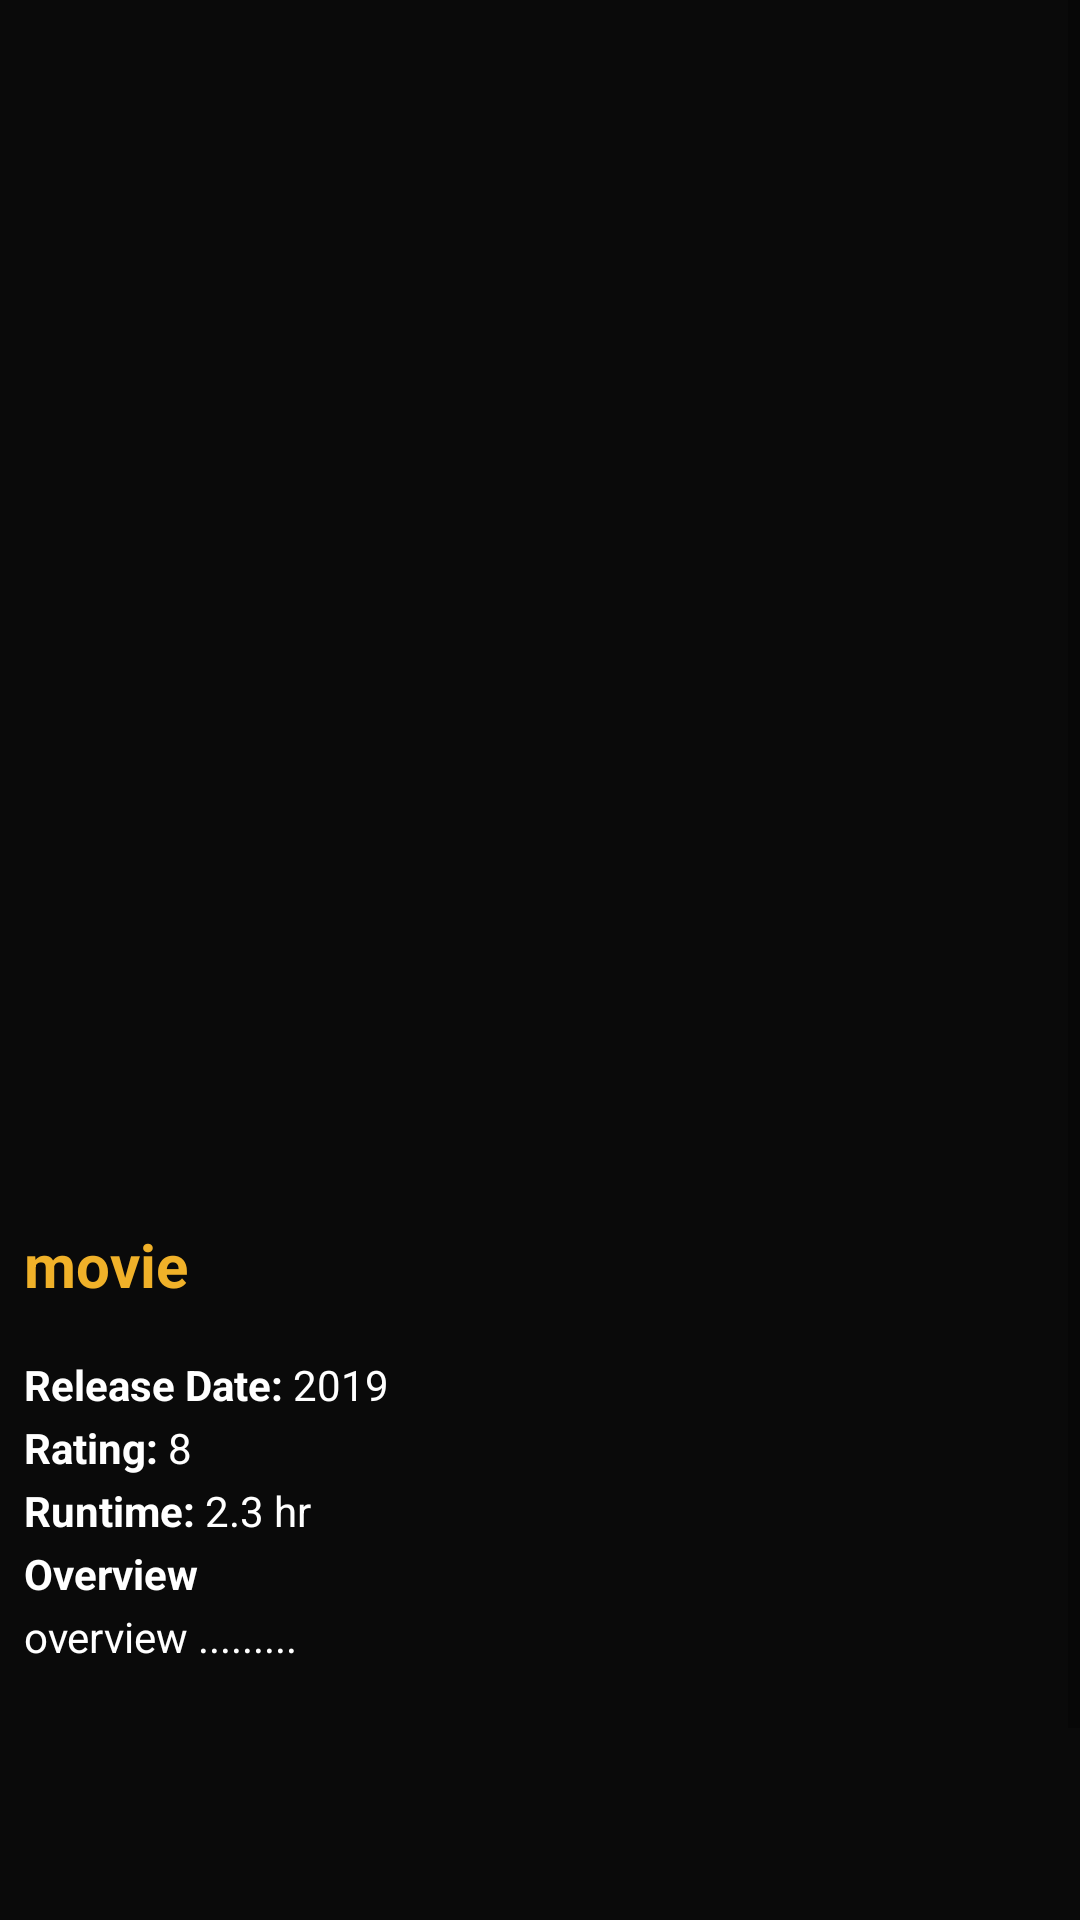

Android layout source for this screen:
<!-- AndroidManifest.xml: application theme Theme.Movie_App -->
<!-- res/layout/fragment_movie.xml -->
<?xml version="1.0" encoding="utf-8"?>
<LinearLayout xmlns:android="http://schemas.android.com/apk/res/android"
    android:orientation="vertical"
    android:layout_width="match_parent"
    android:layout_height="match_parent"
    android:background="@android:color/darker_gray"
    android:gravity="center">

    //fingerscrossed
    <LinearLayout
        android:layout_width="match_parent"
        android:layout_height="match_parent"
        android:orientation="vertical"
        android:clickable="true"
        android:background="@color/blackishBackground">



        <ScrollView
            android:layout_width="match_parent"
            android:layout_height="match_parent">

            <LinearLayout
                android:layout_width="match_parent"
                android:layout_height="wrap_content"
                android:orientation="vertical"
                android:id="@+id/linearLayout">

                <ImageView
                    android:id="@+id/movie_poster"
                    android:layout_width="300dp"
                    android:layout_height="400dp"
                    android:layout_gravity="center"
                    android:scaleType="matrix"
                    android:src="@drawable/poster_placeholder" />

                <LinearLayout
                    android:layout_width="match_parent"
                    android:layout_height="match_parent"
                    android:orientation="vertical"
                    android:layout_margin="8dp">

                    <TextView
                        android:id="@+id/movie_title"
                        android:layout_width="wrap_content"
                        android:layout_height="wrap_content"
                        android:text="movie"
                        android:textStyle="bold"
                        android:textSize="20sp"
                        android:textColor="@color/orange"/>


                    <LinearLayout
                        android:layout_width="match_parent"
                        android:layout_height="match_parent"
                        android:orientation="horizontal"
                        android:layout_marginTop="15dp"
                        >

                        <TextView
                            android:layout_width="wrap_content"
                            android:layout_height="wrap_content"
                            android:layout_marginTop="2dp"
                            android:text="Release Date: "
                            android:textSize="14sp"
                            android:textStyle="bold"
                            android:textColor="@color/white"
                            />

                        <TextView
                            android:id="@+id/movie_release_date"
                            android:layout_width="wrap_content"
                            android:layout_height="wrap_content"
                            android:layout_marginTop="2dp"
                            android:text="2019"
                            android:textSize="14sp"
                            android:textColor="@color/white"/>

                    </LinearLayout>

                    <LinearLayout
                        android:layout_width="match_parent"
                        android:layout_height="match_parent"
                        android:orientation="horizontal">

                        <TextView
                            android:layout_width="wrap_content"
                            android:layout_height="wrap_content"
                            android:layout_marginTop="2dp"
                            android:text="Rating: "
                            android:textSize="14sp"
                            android:textStyle="bold"
                            android:textColor="@color/white"/>

                        <TextView
                            android:id="@+id/movie_rating"
                            android:layout_width="wrap_content"
                            android:layout_height="wrap_content"
                            android:layout_marginTop="2dp"
                            android:text="8"
                            android:textSize="14sp"
                            android:textColor="@color/white"/>

                    </LinearLayout>

                    <LinearLayout
                        android:layout_width="match_parent"
                        android:layout_height="match_parent"
                        android:orientation="horizontal">

                        <TextView
                            android:layout_width="wrap_content"
                            android:layout_height="wrap_content"
                            android:layout_marginTop="2dp"
                            android:text="Runtime: "
                            android:textSize="14sp"
                            android:textStyle="bold"
                            android:textColor="@color/white"/>

                        <TextView
                            android:id="@+id/movie_runtime"
                            android:layout_width="wrap_content"
                            android:layout_height="wrap_content"
                            android:layout_marginTop="2dp"
                            android:text="2.3 hr"
                            android:textSize="14sp"
                            android:textColor="@color/white"/>

                    </LinearLayout>

                    <TextView
                        android:layout_width="wrap_content"
                        android:layout_height="wrap_content"
                        android:layout_marginTop="2dp"
                        android:text="Overview "
                        android:textSize="14sp"
                        android:textStyle="bold"
                        android:textColor="@color/white"/>
                    <TextView
                        android:id="@+id/movie_overview"
                        android:layout_width="wrap_content"
                        android:layout_height="wrap_content"
                        android:layout_marginTop="2dp"
                        android:text="overview ........."
                        android:textSize="14sp"
                        android:textColor="@color/white"/>

                    <Button
                        android:id="@+id/databaseBtn"
                        android:layout_width="match_parent"
                        android:layout_height="wrap_content"
                        android:layout_marginTop="100dp"
                        android:text="Make Your Own Review" />

                </LinearLayout>

            </LinearLayout>

        </ScrollView>

    </LinearLayout>




</LinearLayout>
<!-- resources referenced by this layout -->
<resources>
  <color name="blackishBackground">#0a0a0a</color>
  <color name="orange">#f0b129</color>
  <color name="white">#FFFFFFFF</color>
  <style name="Theme.Movie_App" parent="Theme.MaterialComponents.DayNight.DarkActionBar">
          
          <item name="colorPrimary">@color/orange</item>
          <item name="colorPrimaryVariant">@color/blackishBackground</item>
          <item name="colorOnPrimary">@color/white</item>
          
          <item name="colorSecondary">@color/teal_200</item>
          <item name="colorSecondaryVariant">@color/teal_700</item>
          <item name="colorOnSecondary">@color/black</item>
          
          <item name="android:statusBarColor" tools:targetApi="l">?attr/colorPrimaryVariant</item>
          
      </style>
  <color name="teal_200">#FF03DAC5</color>
  <color name="teal_700">#FF018786</color>
  <color name="black">#FF000000</color>
</resources>
